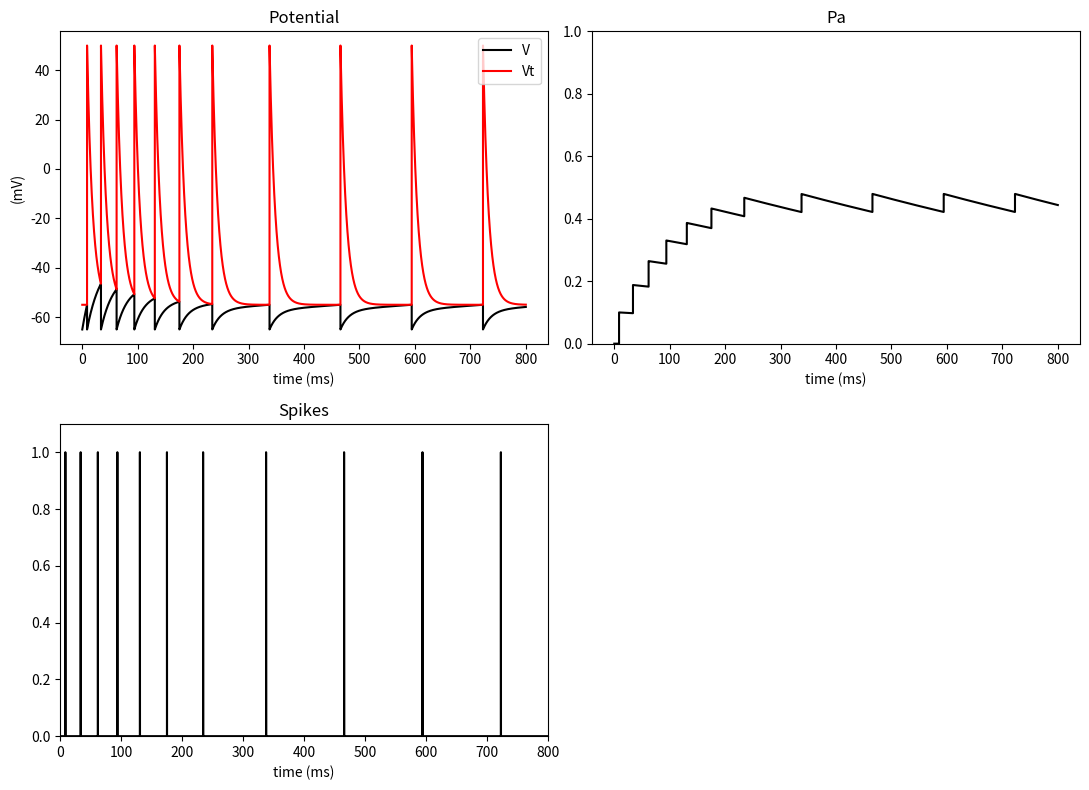
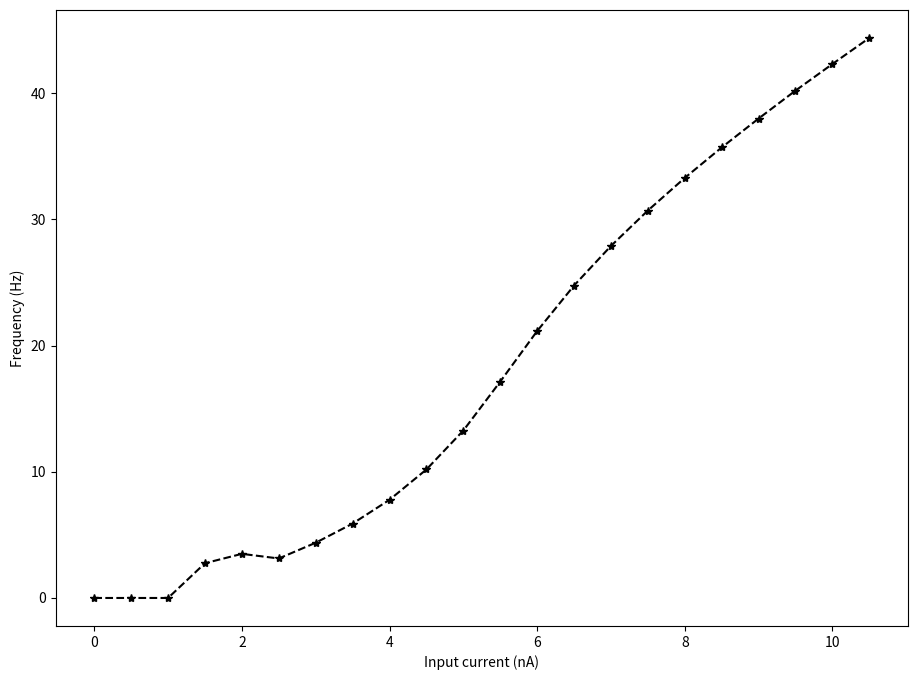

The script that saved these images, in order:
#!/usr/bin/env python
# coding: utf-8

# In[1]:


import numpy as np
import matplotlib.pyplot as plt


# # Exercise 3 - Integrate and fire neuron (with adaptation)
# 
# Modify the previous *integrate and fire model* (exercise 2) by including an adaptation conductance $g_a$. 
# 
# * Evaluate the response to a constant input current in the presence and absence of the adaptation. Use as an adaptation time constant in the range: $\tau_{a}$ = 300 - 1000 ms and an adaptation potential Ea = -90 mV. The adaptation conductance can be varied (example of a possible value: $r\cdot g_{a,max}$ = 1 - 5) to evaluate its effect. Choose a small value for $\Delta p_{a}=0.03-0.2$.
# 
# * **Optional**: Repeat the test with different constant current values, and obtain the “current-discharge rate” plot.
# 

# In[2]:


E0 = -65 #mV
Ea = -90 #mV
taum = 30 #ms (30-50ms)
taut = 10 #ms
taua = 1000 #ms (300-1000ms)
r = 10 #Mohm
C = taum/r

dPa = 0.1 #(0.03-0.2)
I = 4 #nA
Vtl = -55 #mV
Vth = 50 #mV
gamax = 2/r #gamax= (1-5)/r
g = 1/r 

dt = 0.01
tend = 800
t = np.arange(0, tend+dt, dt) #ms
L = len(t)
V = np.zeros((L,))
Vt = np.zeros((L,))
Pa = np.zeros((L,))

V[0] = -65 #mV
Pa[0] = 0
Vt[0] = Vtl


# In[3]:


idx_spike = []
for k in np.arange(L-1):
    ga = gamax * Pa[k]
    geq = g+ga
    E0tot = (g*E0+ga*Ea) /geq
    rtot = 1/geq
    Vinf = E0tot+rtot*I
    tau = C*rtot # updating membrane time constant
    V[k+1] = (V[k] - Vinf)*np.exp(-dt/tau) + Vinf
    Vt[k+1] = (Vt[k] - Vtl)*np.exp(-dt/taut) + Vtl
    Pa[k+1] = Pa[k]*np.exp(-dt/taua)  #Pa update between spikes
    if V[k + 1] > Vt[k + 1]:
        V[k + 1] = E0
        Vt[k + 1] = Vth
        Pa[k + 1] = Pa[k + 1] + dPa*(1 - Pa[k + 1]) #Pa update when spike arrived
        idx_spike.append(k+1)

spikes = np.zeros((L,))
spikes[idx_spike] = 1


# In[4]:


plt.figure(figsize=(11,8))
plt.subplot(2,2,1)
plt.plot(t,V, 'k', t,Vt,'r')
plt.legend(['V', 'Vt'], loc='upper right')
plt.xlabel('time (ms)')
plt.ylabel('(mV)')
plt.title('Potential')

plt.subplot(2,2,2)
plt.plot(t,Pa, 'k')
plt.ylim([0, 1])
plt.xlabel('time (ms)')
plt.title('Pa')

plt.subplot(2,2,3)
plt.plot(t,spikes, 'k')
plt.axis([0, t[-1], 0, 1.1])
plt.xlabel('time (ms)')
plt.title('Spikes')

plt.tight_layout()
plt.show()


# In[5]:


II = np.arange(0, 11, 0.5)
f = np.zeros(II.shape[0])
for trial in np.arange(len(II)):
    I = II[trial]
    
    V = np.zeros((L,))
    Vt = np.zeros((L,))
    Pa = np.zeros((L,))
    V[0] = -65 #mV
    Pa[0] = 0
    Vt[0] = Vtl
    idx_spike = []

    for k in np.arange(L-1):
        ga = gamax * Pa[k]
        geq = g+ga
        E0tot = (g*E0+ga*Ea) /geq
        rtot = 1/geq
        Vinf = E0tot+rtot*I
        tau = C*rtot
        V[k+1] = (V[k] - Vinf)*np.exp(-dt/tau) + Vinf
        Vt[k+1] = (Vt[k] - Vtl)*np.exp(-dt/taut) + Vtl
        Pa[k+1] = Pa[k]*np.exp(-dt/taua)
        if V[k + 1] > Vt[k + 1]:
            V[k + 1] = E0
            Vt[k + 1] = Vth
            Pa[k + 1] = Pa[k + 1] + dPa*(1 - Pa[k + 1])
            idx_spike.append(k+1)
    if len(idx_spike) > 1: # at least 2 spikes
        T = t[idx_spike[-1]]-t[idx_spike[-2]]  
        # frequency between the last two spikes; actually, the frequency changes over time.
        f[trial] = 1/T*1000
    else:
        f[trial] = 0
    #spikes = np.zeros((L,))
    #spikes[idx_spike] = 1
    
    #plt.figure(figsize=(11,8))
    #plt.subplot(1,2,1)
    #plt.plot(t,V,'k',t,Vt,'r')
    #plt.legend(['V', 'Vt'], loc='upper right')
    #plt.title('Potential')
    #plt.xlabel('time (ms)')
    #plt.ylabel('(mV)')
    #plt.axis([0, tend, E0-1, Vth+1])

    #plt.subplot(1,2,2)
    #plt.plot(t,Pa, 'k')
    #plt.title('Pa')

    #plt.tight_layout()
    #plt.show()


# In[6]:


plt.figure(figsize=(11,8))
plt.plot(II,f,'--k*')
plt.xlabel('Input current (nA)')
plt.ylabel('Frequency (Hz)')
plt.show()

# If you want to save the obtained f-i relationship and compare it with other
# models (exercises 1-2, save II and f variables also for exercises 1-2)

# from scipy.io import savemat
# savemat('if_discharge_rate_refr_period_adaptation.mat', {'II': II, 'f':f})

#or use np.savetxt(...)


# In[8]:


# If you want to compare f-i relationship with other models (exercises 1-3)

#from scipy.io import loadmat
#data = loadmat('if_discharge_rate.mat')
#II = np.squeeze(data['II'])
#f0 = np.squeeze(data['f'])
#data = loadmat('if_discharge_rate_refr_period.mat')
#f1 = np.squeeze(data['f'])
#data = loadmat('if_discharge_rate_refr_period_adaptation.mat')
#f2 = np.squeeze(data['f'])

#plt.figure(figsize=(11,8))
#plt.plot(II, f0,'--k*')
#plt.plot(II, f1,'--r*')
#plt.plot(II, f2,'--b*')

#plt.xlabel('Input current (nA)')
#plt.ylabel('Frequency (Hz)')
#plt.legend(['IF', 'IF+refr.period', 'IF+refr.period+adaptation'])
#plt.show()


# In[ ]:
